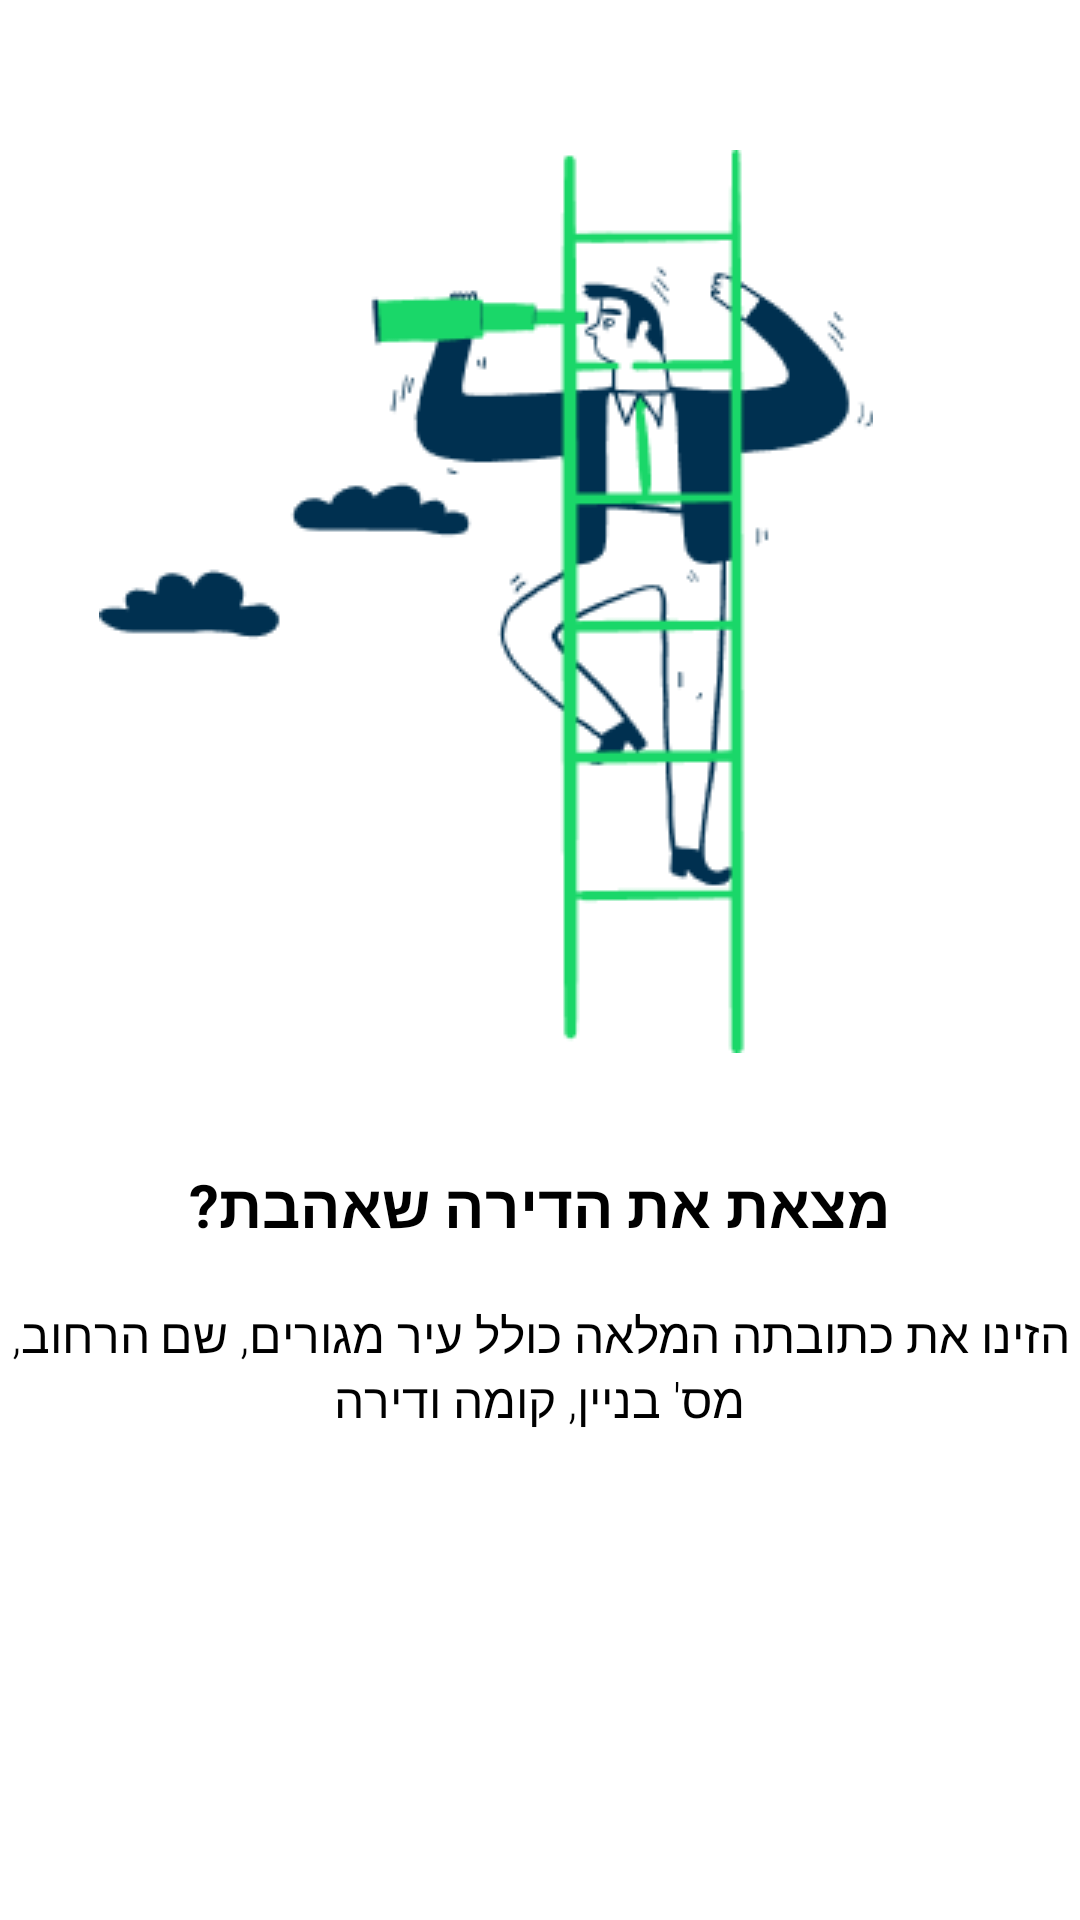

Produce the Android XML layout that renders to this screen, including the resource entries it uses.
<!-- AndroidManifest.xml: application theme Theme.Verify -->
<!-- res/layout/fragment_introduction_internal1.xml -->
<?xml version="1.0" encoding="utf-8"?>
<RelativeLayout xmlns:android="http://schemas.android.com/apk/res/android"
    xmlns:tools="http://schemas.android.com/tools"
    android:layout_width="match_parent"
    android:layout_height="520dp"
    tools:context=".fragments.IntroductionFragmentInternal1">

    <ImageView
        android:layout_width="258dp"
        android:layout_height="301dp"
        android:layout_alignParentStart="true"
        android:layout_alignParentTop="true"
        android:layout_marginTop="50dp"
        android:layout_marginStart="33dp"
        android:src="@drawable/introduction_layout_drawing_1_picture" />

    <TextView
        android:layout_width="wrap_content"
        android:layout_height="wrap_content"
        android:layout_marginTop="388dp"
        android:layout_centerHorizontal="true"
        android:text="@string/introduction_layout_1_title"
        android:textFontWeight="700"
        android:textAppearance="@style/introduction_layout_title"/>

    <TextView
        android:layout_width="wrap_content"
        android:layout_height="wrap_content"
        android:layout_marginTop="434dp"
        android:layout_centerHorizontal="true"
        android:gravity="center"
        android:textFontWeight="300"
        android:text="@string/introduction_layout_1_content"
        android:textAppearance="@style/introduction_layout_content"/>



</RelativeLayout>
<!-- resources referenced by this layout -->
<resources>
  <!-- drawable introduction_layout_drawing_1_picture: png bitmap (drawable-v24, 9588 bytes) -->
  <string name="introduction_layout_1_content">הזינו את כתובתה המלאה כולל עיר מגורים,
      שם הרחוב, מס\' בניין, קומה ודירה</string>
  <string name="introduction_layout_1_title">מצאת את הדירה שאהבת?</string>
  <style name="introduction_layout_content">
          <item name="android:textSize">
              16sp
          </item>
  
          <item name="android:textColor">
              #000000
          </item>
      </style>
  <style name="introduction_layout_title">
          <item name="android:textSize">
              20sp
          </item>
  
          <item name="android:textColor">
              #000000
          </item>
  
      </style>
  <style name="Theme.Verify" parent="Theme.MaterialComponents.DayNight.DarkActionBar">
          
          <item name="colorPrimary">@color/white</item>
          <item name="colorPrimaryVariant">@color/purple_700</item>
          <item name="colorOnPrimary">@color/black</item>
          
          <item name="colorSecondary">@color/teal_200</item>
          <item name="colorSecondaryVariant">@color/teal_700</item>
          <item name="colorOnSecondary">@color/black</item>
          
          <item name="android:statusBarColor" tools:targetApi="l">?attr/colorPrimaryVariant</item>
          
      </style>
  <color name="white">#FFFFFFFF</color>
  <color name="purple_700">#FF3700B3</color>
  <color name="black">#FF000000</color>
  <color name="teal_200">#FF03DAC5</color>
  <color name="teal_700">#FF018786</color>
</resources>
